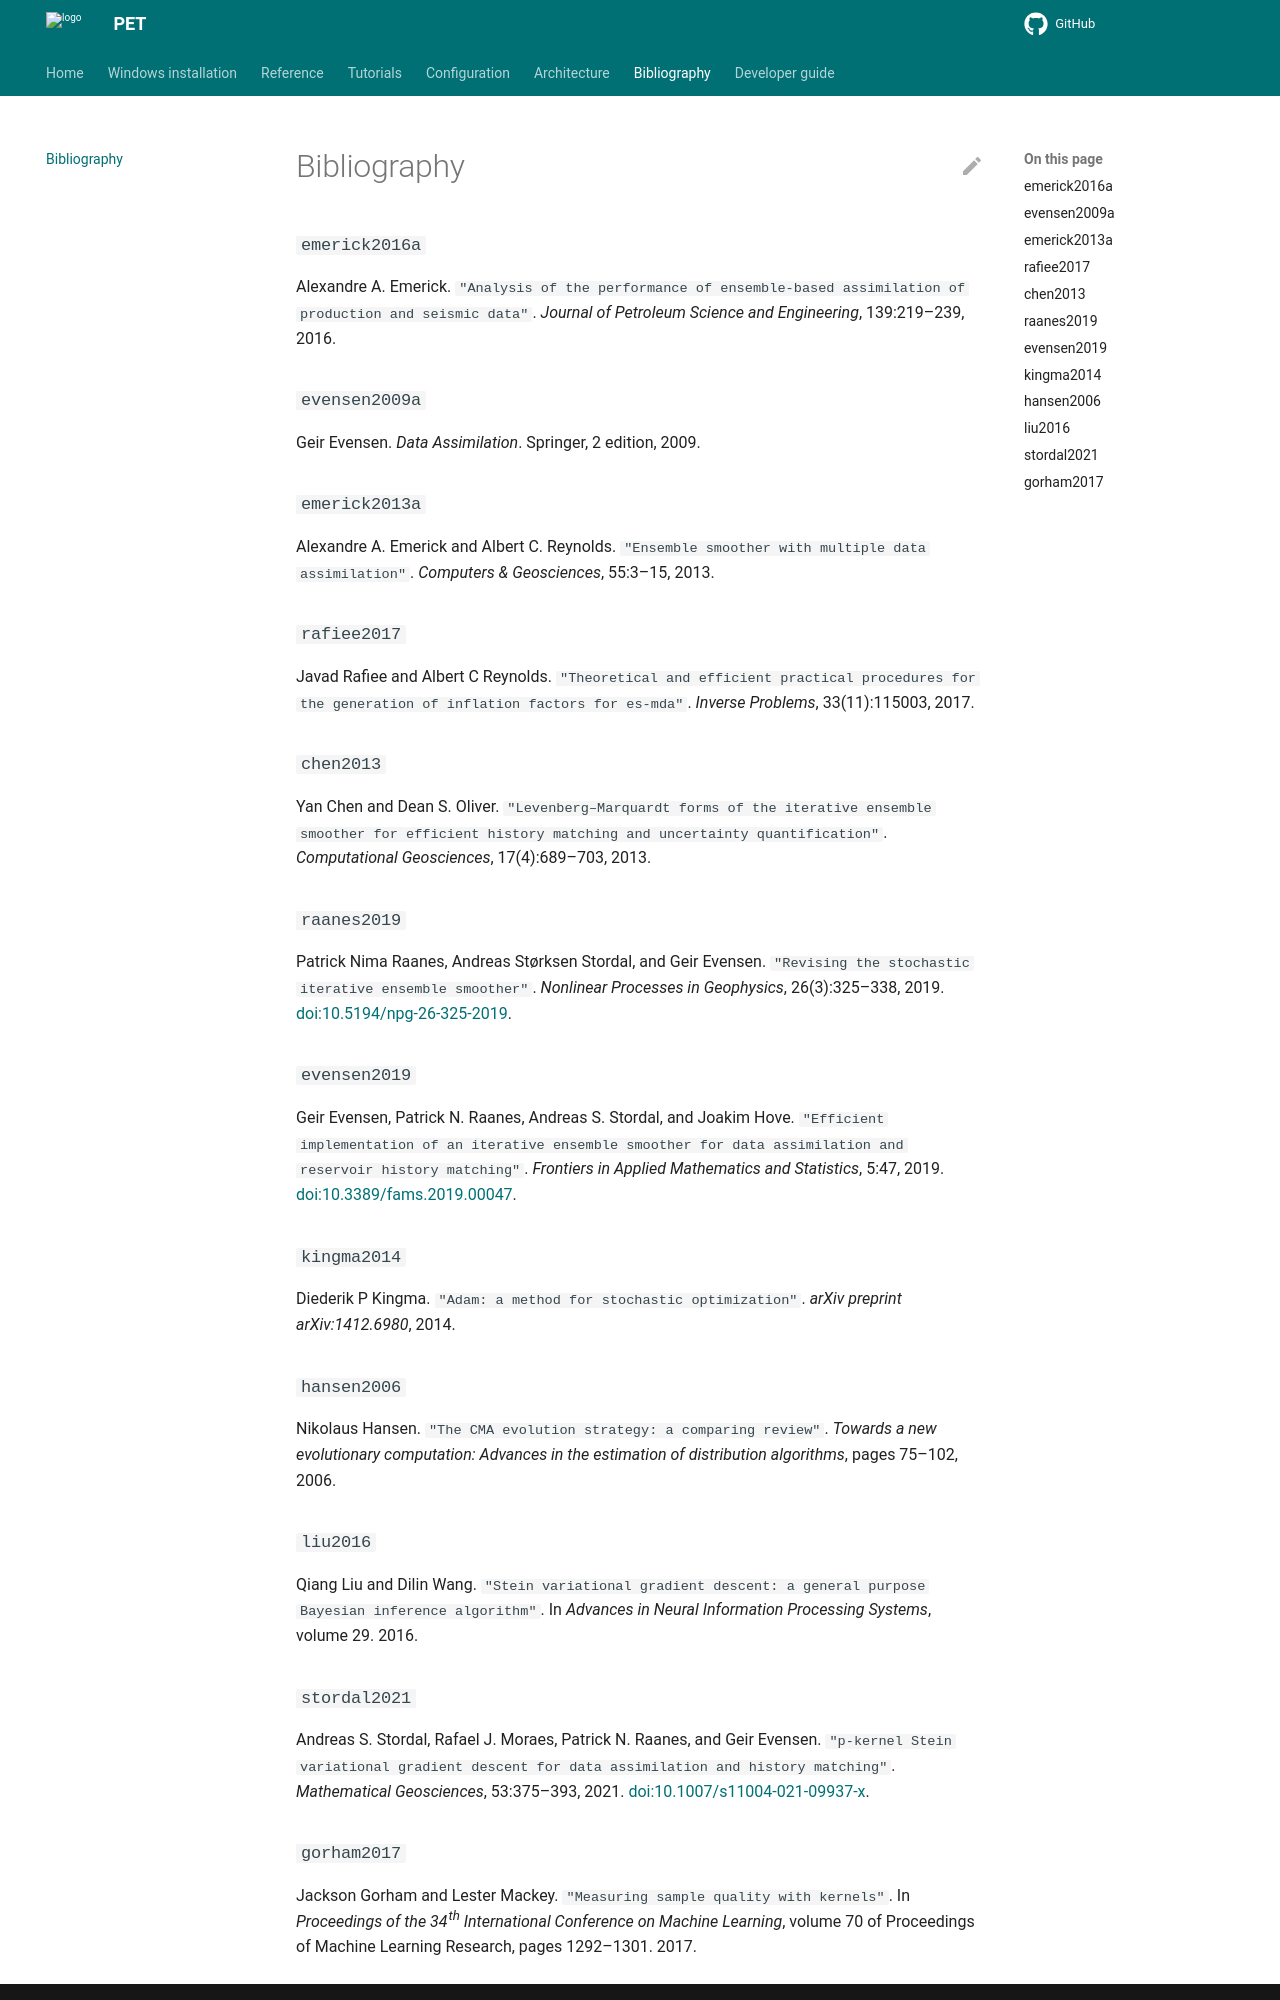

repository: Python-Ensemble-Toolbox/PET · page: references/index.html · generator: mkdocs

### `emerick2016a`

Alexandre A\. Emerick\.
`"Analysis of the performance of ensemble-based assimilation of production and seismic data"`\.
*Journal of Petroleum Science and Engineering*, 139:219–239, 2016\.

### `evensen2009a`

Geir Evensen\.
*Data Assimilation*\.
Springer, 2 edition, 2009\.

### `emerick2013a`

Alexandre A\. Emerick and Albert C\. Reynolds\.
`"Ensemble smoother with multiple data assimilation"`\.
*Computers &amp; Geosciences*, 55:3–15, 2013\.

### `rafiee2017`

Javad Rafiee and Albert C Reynolds\.
`"Theoretical and efficient practical procedures for the generation of inflation factors for es-mda"`\.
*Inverse Problems*, 33(11):115003, 2017\.

### `chen2013`

Yan Chen and Dean S\. Oliver\.
`"Levenberg–Marquardt forms of the iterative ensemble smoother for efficient history matching and uncertainty quantification"`\.
*Computational Geosciences*, 17(4):689–703, 2013\.

### `raanes2019`

Patrick Nima Raanes, Andreas Størksen Stordal, and Geir Evensen\.
`"Revising the stochastic iterative ensemble smoother"`\.
*Nonlinear Processes in Geophysics*, 26(3):325–338, 2019\.
[doi:10\.5194/npg-26-325-2019](https://doi.org/10.5194/npg-26-325-2019)\.

### `evensen2019`

Geir Evensen, Patrick N\. Raanes, Andreas S\. Stordal, and Joakim Hove\.
`"Efficient implementation of an iterative ensemble smoother for data assimilation and reservoir history matching"`\.
*Frontiers in Applied Mathematics and Statistics*, 5:47, 2019\.
[doi:10\.3389/fams\.2019\.00047](https://doi.org/10.3389/fams.2019.00047)\.

### `kingma2014`

Diederik P Kingma\.
`"Adam: a method for stochastic optimization"`\.
*arXiv preprint arXiv:1412\.6980*, 2014\.

### `hansen2006`

Nikolaus Hansen\.
`"The CMA evolution strategy: a comparing review"`\.
*Towards a new evolutionary computation: Advances in the estimation of distribution algorithms*, pages 75–102, 2006\.

### `liu2016`

Qiang Liu and Dilin Wang\.
`"Stein variational gradient descent: a general purpose Bayesian inference algorithm"`\.
In *Advances in Neural Information Processing Systems*, volume 29\. 2016\.

### `stordal2021`

Andreas S\. Stordal, Rafael J\. Moraes, Patrick N\. Raanes, and Geir Evensen\.
`"p-kernel Stein variational gradient descent for data assimilation and history matching"`\.
*Mathematical Geosciences*, 53:375–393, 2021\.
[doi:10\.1007/s11004-021-09937-x](https://doi.org/10.1007/s11004-021-09937-x)\.
